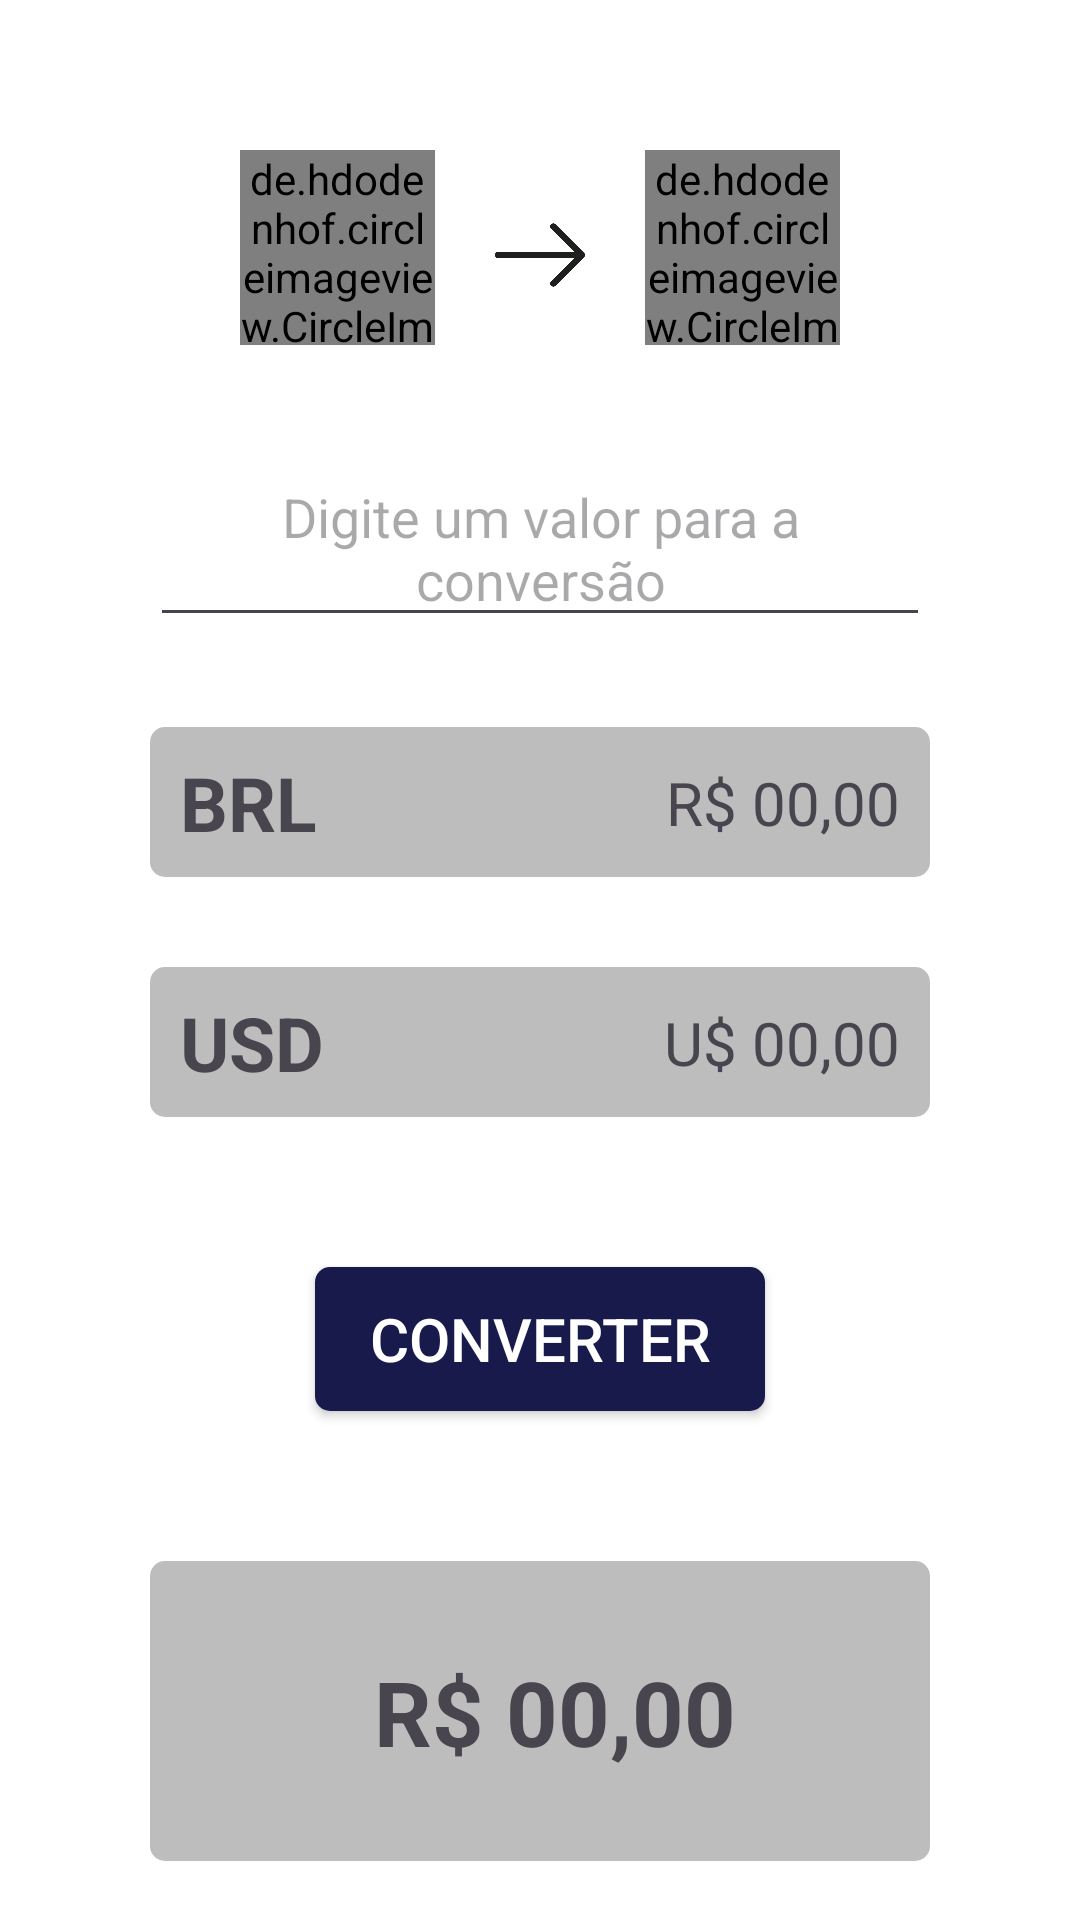

Produce the Android XML layout that renders to this screen, including the resource entries it uses.
<!-- AndroidManifest.xml: application theme Theme.ConverterMoedas -->
<!-- res/layout/fragment_converter.xml -->
<?xml version="1.0" encoding="utf-8"?>
<androidx.constraintlayout.widget.ConstraintLayout xmlns:android="http://schemas.android.com/apk/res/android"
    android:layout_width="match_parent"
    android:layout_height="match_parent"
    android:background="@color/white"
    xmlns:app="http://schemas.android.com/apk/res-auto">


    <de.hdodenhof.circleimageview.CircleImageView
        android:id="@+id/flag_brazil"
        android:src="@drawable/flag_brazil"
        android:layout_width="65dp"
        android:layout_height="65dp"
        android:layout_marginTop="50dp"
        android:layout_marginStart="80dp"
        app:layout_constraintTop_toTopOf="parent"
        app:layout_constraintStart_toStartOf="parent"
        />

    <de.hdodenhof.circleimageview.CircleImageView
        android:id="@+id/flag_usa"
        android:src="@drawable/flag_united_states"
        android:layout_width="65dp"
        android:layout_height="65dp"
        android:layout_marginTop="50dp"
        android:layout_marginEnd="80dp"
        app:layout_constraintTop_toTopOf="parent"
        app:layout_constraintEnd_toEndOf="parent"
        />

    <ImageView
        android:id="@+id/arrow"
        android:src="@drawable/arrow"
        android:layout_width="30dp"
        android:layout_height="30dp"
        android:layout_marginTop="70dp"
        app:layout_constraintTop_toTopOf="parent"
        app:layout_constraintStart_toEndOf="@id/flag_brazil"
        app:layout_constraintEnd_toStartOf="@id/flag_usa"
        />

    <EditText
        android:id="@+id/text_input_number"
        android:textAlignment="center"
        android:hint="@string/information"
        android:layout_marginTop="50dp"
        android:layout_marginHorizontal="50dp"
        app:layout_constraintStart_toStartOf="parent"
        app:layout_constraintEnd_toEndOf="parent"
        app:layout_constraintTop_toBottomOf="@+id/arrow"
        android:layout_width="match_parent"
        android:layout_height="wrap_content"/>

    <View
        android:id="@+id/view_brl"
        android:background="@drawable/view_style"
        android:layout_marginTop="30dp"
        android:layout_marginStart="50dp"
        android:layout_marginEnd="50dp"
        android:layout_width="match_parent"
        android:layout_height="50dp"
        app:layout_constraintTop_toBottomOf="@+id/text_input_number"
        app:layout_constraintStart_toStartOf="parent"
        app:layout_constraintEnd_toEndOf="parent"
        />

    <View
        android:id="@+id/view_usa"
        android:background="@drawable/view_style"
        android:layout_marginTop="30dp"
        android:layout_marginStart="50dp"
        android:layout_marginEnd="50dp"
        android:layout_width="match_parent"
        android:layout_height="50dp"
        app:layout_constraintTop_toBottomOf="@+id/view_brl"
        app:layout_constraintStart_toStartOf="parent"
        app:layout_constraintEnd_toEndOf="parent"
        />

    <TextView
        android:id="@+id/text_brazil_view"
        android:text="@string/brl_info"
        android:textSize="25sp"
        android:layout_width="wrap_content"
        android:layout_height="wrap_content"
        android:layout_marginStart="10dp"
        app:layout_constraintTop_toTopOf="@+id/view_brl"
        app:layout_constraintStart_toStartOf="@+id/view_brl"
        app:layout_constraintBottom_toBottomOf="@+id/view_brl"
        />

    <TextView
        android:id="@+id/text_brazil_number"
        android:text="@string/brl_number"
        android:textSize="20sp"
        android:layout_width="wrap_content"
        android:layout_height="wrap_content"
        android:layout_marginEnd="10dp"
        app:layout_constraintTop_toTopOf="@+id/view_brl"
        app:layout_constraintEnd_toEndOf="@+id/view_brl"
        app:layout_constraintBottom_toBottomOf="@+id/view_brl"
        />

    <TextView
        android:id="@+id/text_usa_view"
        android:text="@string/usa_info"
        android:textSize="25sp"
        android:layout_width="wrap_content"
        android:layout_height="wrap_content"
        android:layout_marginStart="10dp"
        app:layout_constraintTop_toTopOf="@+id/view_usa"
        app:layout_constraintStart_toStartOf="@+id/view_usa"
        app:layout_constraintBottom_toBottomOf="@+id/view_usa"
        />

    <TextView
        android:id="@+id/text_usa_number"
        android:text="@string/usa_number"
        android:textSize="20sp"
        android:layout_width="wrap_content"
        android:layout_height="wrap_content"
        android:layout_marginEnd="10dp"
        app:layout_constraintTop_toTopOf="@+id/view_usa"
        app:layout_constraintEnd_toEndOf="@+id/view_usa"
        app:layout_constraintBottom_toBottomOf="@+id/view_usa"
        />


    <androidx.appcompat.widget.AppCompatButton
        android:id="@+id/button_start"
        android:text="@string/button_converter"
        android:background="@drawable/button_converter_style"
        android:textColor="@color/white"
        android:layout_width="150dp"
        android:textSize="20sp"
        android:layout_height="wrap_content"
        app:layout_constraintTop_toBottomOf="@+id/view_usa"
        app:layout_constraintEnd_toEndOf="parent"
        app:layout_constraintStart_toStartOf="parent"
        android:layout_marginStart="80dp"
        android:layout_marginEnd="80dp"
        android:layout_marginTop="50dp"/>

    <View
        android:id="@+id/view_converter_number"
        android:background="@drawable/view_style"
        android:layout_marginTop="50dp"
        android:layout_marginStart="50dp"
        android:layout_marginEnd="50dp"
        android:layout_width="match_parent"
        android:layout_height="100dp"
        app:layout_constraintTop_toBottomOf="@+id/button_start"
        app:layout_constraintStart_toStartOf="parent"
        app:layout_constraintEnd_toEndOf="parent"
        />

    <TextView
        android:id="@+id/text_conveter_number"
        android:text="@string/converter"
        android:textSize="30sp"
        android:layout_width="wrap_content"
        android:layout_height="wrap_content"
        android:layout_marginStart="10dp"
        app:layout_constraintTop_toTopOf="@+id/view_converter_number"
        app:layout_constraintStart_toStartOf="@+id/view_converter_number"
        app:layout_constraintBottom_toBottomOf="@+id/view_converter_number"
        app:layout_constraintEnd_toEndOf="@+id/view_converter_number"
        />


</androidx.constraintlayout.widget.ConstraintLayout>
<!-- resources referenced by this layout -->
<resources>
  <color name="white">#FFFFFFFF</color>
  <!-- drawable arrow: png bitmap (drawable, 11732 bytes) -->
  <!-- drawable button_converter_style (drawable) -->
  <?xml version="1.0" encoding="utf-8"?>
  <shape xmlns:android="http://schemas.android.com/apk/res/android"
      android:shape="rectangle">
  
      <corners android:radius="5dp"/>
      <solid android:color="@color/blue_principal"/>/>
  
  </shape>
  <!-- drawable flag_brazil: png bitmap (drawable, 9980 bytes) -->
  <!-- drawable flag_united_states: png bitmap (drawable, 139333 bytes) -->
  <!-- drawable view_style (drawable) -->
  <?xml version="1.0" encoding="utf-8"?>
  <shape xmlns:android="http://schemas.android.com/apk/res/android"
      android:shape="rectangle">
  
      <corners android:radius="5dp"/>
      <solid android:color="@color/gray_light"/>
  
  </shape>
  <string name="brl_info"><b>BRL</b></string>
  <string name="brl_number">R$ 00,00</string>
  <string name="button_converter">Converter</string>
  <string name="converter"><b>R$ 00,00</b></string>
  <string name="information">Digite um valor para a conversão</string>
  <string name="usa_info"><b>USD</b></string>
  <string name="usa_number">U$ 00,00</string>
  <style name="Theme.ConverterMoedas" parent="Base.Theme.ConverterMoedas" />
  <color name="blue_principal">#171a4a</color>
  <color name="gray_light">#BDBDBD</color>
  <style name="Base.Theme.ConverterMoedas" parent="Theme.Material3.DayNight.NoActionBar">
          
          
      </style>
</resources>
